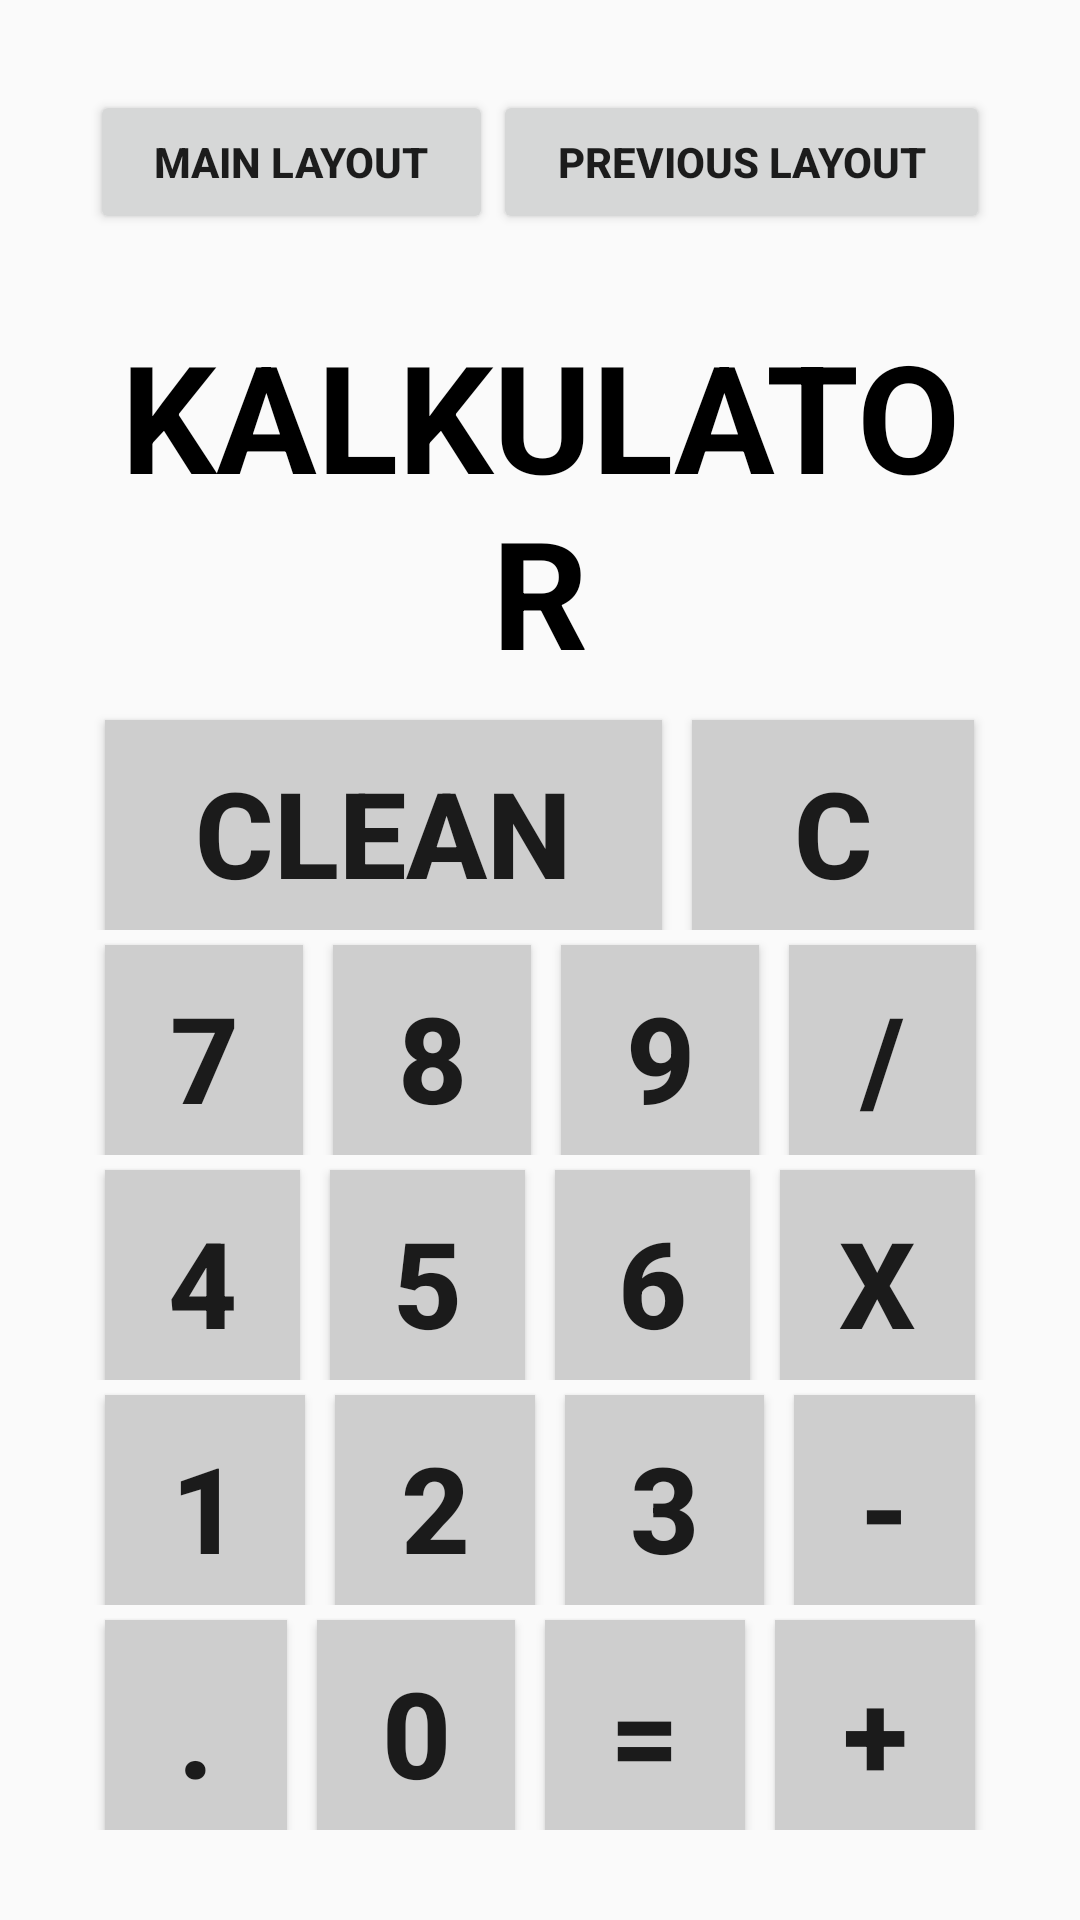

Write the Android layout XML for this screen, with the resource values it uses.
<!-- AndroidManifest.xml: application theme Theme.Edmo -->
<!-- res/layout/activity_base_calculator.xml -->
<?xml version="1.0" encoding="utf-8"?>
<LinearLayout
    android:layout_width="match_parent"
    android:layout_height="match_parent"
    android:orientation="vertical"
    android:padding="30dp"
    xmlns:android="http://schemas.android.com/apk/res/android" >
    <LinearLayout
        android:layout_width="fill_parent"
        android:layout_height="75dp"
        android:orientation="horizontal" >
    <Button
        android:id="@+id/main_btn"
        android:layout_width="wrap_content"
        android:layout_height="wrap_content"
        android:layout_weight="1"
        android:textStyle="bold"
        android:text="main layout" />

    <Button
        android:id="@+id/prvious_btn"
        android:layout_width="wrap_content"
        android:layout_height="wrap_content"
        android:layout_weight="1"
        android:textStyle="bold"
        android:text="previous layout" />

    </LinearLayout>
    <TextView
        android:id="@+id/remove"
        android:layout_width="match_parent"
        android:layout_height="wrap_content"
        android:gravity="center"
        android:textColor="@color/black"
        android:textStyle="bold"
        android:textSize="50dp"
        android:text="KALKULATOR" />

    <LinearLayout
        android:layout_width="fill_parent"
        android:layout_height="99dp"
        android:orientation="vertical" android:layout_weight="0.67">



        <TextView
            android:id="@+id/txtSolution"
            android:layout_width="fill_parent"
            android:layout_height="wrap_content"
            android:layout_weight="0.50"
            android:gravity="right"
            android:paddingRight="10sp"
            android:paddingTop="5sp"
            android:textSize="15pt"
            android:textStyle="bold" />


        <TextView
            android:id="@+id/txtInput"
            android:layout_width="match_parent"
            android:layout_height="wrap_content"
            android:layout_weight="0.50"
            android:gravity="right"
            android:paddingTop="5sp"
            android:paddingRight="10sp"
            android:textSize="15pt"
            android:textStyle="bold" />

    </LinearLayout>


    <LinearLayout
        android:layout_width="fill_parent"
        android:layout_height="75dp"
        android:orientation="horizontal" >


        <Button
            android:id="@+id/btnClear"
            android:layout_width="wrap_content"
            android:layout_height="75dp"
            android:layout_weight="5"
            android:text="Clean"
            android:background="#CECECE"
            android:layout_margin="5sp"
            android:textSize="40sp"
            android:textStyle="bold" />

        <Button
            android:id="@+id/btnBack"
            android:layout_width="wrap_content"
            android:layout_height="75dp"
            android:layout_weight=".51"
            android:layout_margin="5sp"
            android:textStyle="bold"
            android:background="#CECECE"
            android:textSize="40sp"
            android:text="C" />

    </LinearLayout>
    <LinearLayout
        android:layout_width="fill_parent"
        android:layout_height="75dp"
        android:orientation="horizontal" >


        <Button
            android:id="@+id/btnSeven"
            android:layout_width="wrap_content"
            android:layout_height="75dp"
            android:layout_weight="1"
            android:background="#CECECE"
            android:text="7"
            android:layout_margin="5sp"
            android:textSize="40sp"
            android:textStyle="bold" />


        <Button
            android:id="@+id/btnEight"
            android:layout_width="wrap_content"
            android:layout_height="75dp"
            android:layout_weight="1"
            android:background="#CECECE"
            android:text="8"
            android:layout_margin="5sp"
            android:textSize="40sp"
            android:textStyle="bold" />


        <Button
            android:id="@+id/btnNine"
            android:layout_width="wrap_content"
            android:layout_height="75dp"
            android:layout_weight="1"
            android:background="#CECECE"
            android:text="9"
            android:layout_margin="5sp"
            android:textSize="40sp"
            android:textStyle="bold" />


        <Button
            android:id="@+id/btnDivide"
            android:layout_width="wrap_content"
            android:layout_height="75dp"
            android:layout_weight="1.15"
            android:background="#CECECE"
            android:text="/"
            android:layout_margin="5sp"
            android:textSize="40sp"
            android:textStyle="bold" />

    </LinearLayout>
    <LinearLayout
        android:layout_width="fill_parent"
        android:layout_height="75dp"
        android:orientation="horizontal" >


        <Button
            android:id="@+id/btnFour"
            android:layout_width="wrap_content"
            android:layout_height="75dp"
            android:layout_weight="1"
            android:textSize="40sp"
            android:background="#CECECE"
            android:layout_margin="5sp"
            android:textStyle="bold"
            android:text="4" />


        <Button
            android:id="@+id/btnFive"
            android:layout_width="wrap_content"
            android:layout_height="75dp"
            android:layout_weight="1"
            android:layout_margin="5sp"
            android:background="#CECECE"
            android:textStyle="bold"
            android:textSize="40sp"
            android:text="5" />


        <Button
            android:id="@+id/btnSix"
            android:layout_width="wrap_content"
            android:layout_height="75dp"
            android:layout_weight="1"
            android:layout_margin="5sp"
            android:background="#CECECE"
            android:textStyle="bold"
            android:textSize="40sp"
            android:text="6" />


        <Button
            android:id="@+id/btnMultiply"
            android:layout_width="wrap_content"
            android:layout_height="75dp"
            android:layout_weight=".98"
            android:textStyle="bold"
            android:background="#CECECE"
            android:layout_margin="5sp"
            android:textSize="40sp"
            android:text="x" />

    </LinearLayout>
    <LinearLayout
        android:layout_width="fill_parent"
        android:layout_height="75dp"
        android:orientation="horizontal" >


        <Button
            android:id="@+id/btnOne"
            android:layout_width="wrap_content"
            android:layout_height="75dp"
            android:layout_weight="1"
            android:textStyle="bold"
            android:background="#CECECE"
            android:layout_margin="5sp"
            android:textSize="40sp"
            android:text="1" />


        <Button
            android:id="@+id/btnTwo"
            android:layout_width="wrap_content"
            android:layout_height="75dp"
            android:layout_weight="1"
            android:textStyle="bold"
            android:layout_margin="5sp"
            android:background="#CECECE"
            android:textSize="40sp"
            android:text="2" />


        <Button
            android:id="@+id/btnThree"
            android:layout_width="wrap_content"
            android:layout_height="75dp"
            android:layout_weight="1"
            android:textStyle="bold"
            android:background="#CECECE"
            android:layout_margin="5sp"
            android:textSize="40sp"
            android:text="3" />


        <Button
            android:id="@+id/btnSubtract"
            android:layout_width="wrap_content"
            android:layout_height="75dp"
            android:layout_weight="1.27"
            android:textStyle="bold"
            android:background="#CECECE"
            android:layout_margin="5sp"
            android:textSize="40sp"
            android:text="-" />

    </LinearLayout>
    <LinearLayout
        android:layout_width="fill_parent"
        android:layout_height="75dp"
        android:orientation="horizontal" >


        <Button
            android:id="@+id/btnDecimal"
            android:layout_width="wrap_content"
            android:layout_height="75dp"
            android:layout_weight="1.22"
            android:textStyle="bold"
            android:background="#CECECE"
            android:layout_margin="5sp"
            android:textSize="40sp"
            android:text="." />


        <Button
            android:id="@+id/btnZero"
            android:layout_width="wrap_content"
            android:layout_height="75dp"
            android:layout_weight=".98"
            android:textStyle="bold"
            android:background="#CECECE"
            android:layout_margin="5sp"
            android:textSize="40sp"
            android:text="0" />


        <Button
            android:id="@+id/btnEquals"
            android:layout_width="wrap_content"
            android:layout_height="75dp"
            android:layout_weight=".95"
            android:textStyle="bold"
            android:background="#CECECE"
            android:layout_margin="5sp"

            android:textSize="40sp"
            android:text="=" />


        <Button
            android:id="@+id/btnAdd"
            android:layout_width="wrap_content"
            android:layout_height="75dp"
            android:layout_weight=".93"
            android:textStyle="bold"
            android:background="#CECECE"
            android:layout_margin="5sp"
            android:textSize="40sp"
            android:text="+" />

    </LinearLayout>


</LinearLayout>
<!-- resources referenced by this layout -->
<resources>
  <color name="black">#FF000000</color>
  <style name="Theme.Edmo" parent="Theme.AppCompat.Light.NoActionBar">
          
          <item name="colorPrimary">@color/purple_500</item>
          <item name="colorPrimaryVariant">@color/purple_700</item>
          <item name="colorOnPrimary">@color/white</item>
          
          <item name="colorSecondary">@color/teal_200</item>
          <item name="colorSecondaryVariant">@color/teal_700</item>
          <item name="colorOnSecondary">@color/black</item>
          
          <item name="android:statusBarColor" tools:targetApi="l">?attr/colorPrimaryVariant</item>
          
      </style>
  <color name="purple_500">#FF6200EE</color>
  <color name="purple_700">#FF3700B3</color>
  <color name="white">#FFFFFFFF</color>
  <color name="teal_200">#FF03DAC5</color>
  <color name="teal_700">#FF018786</color>
</resources>
